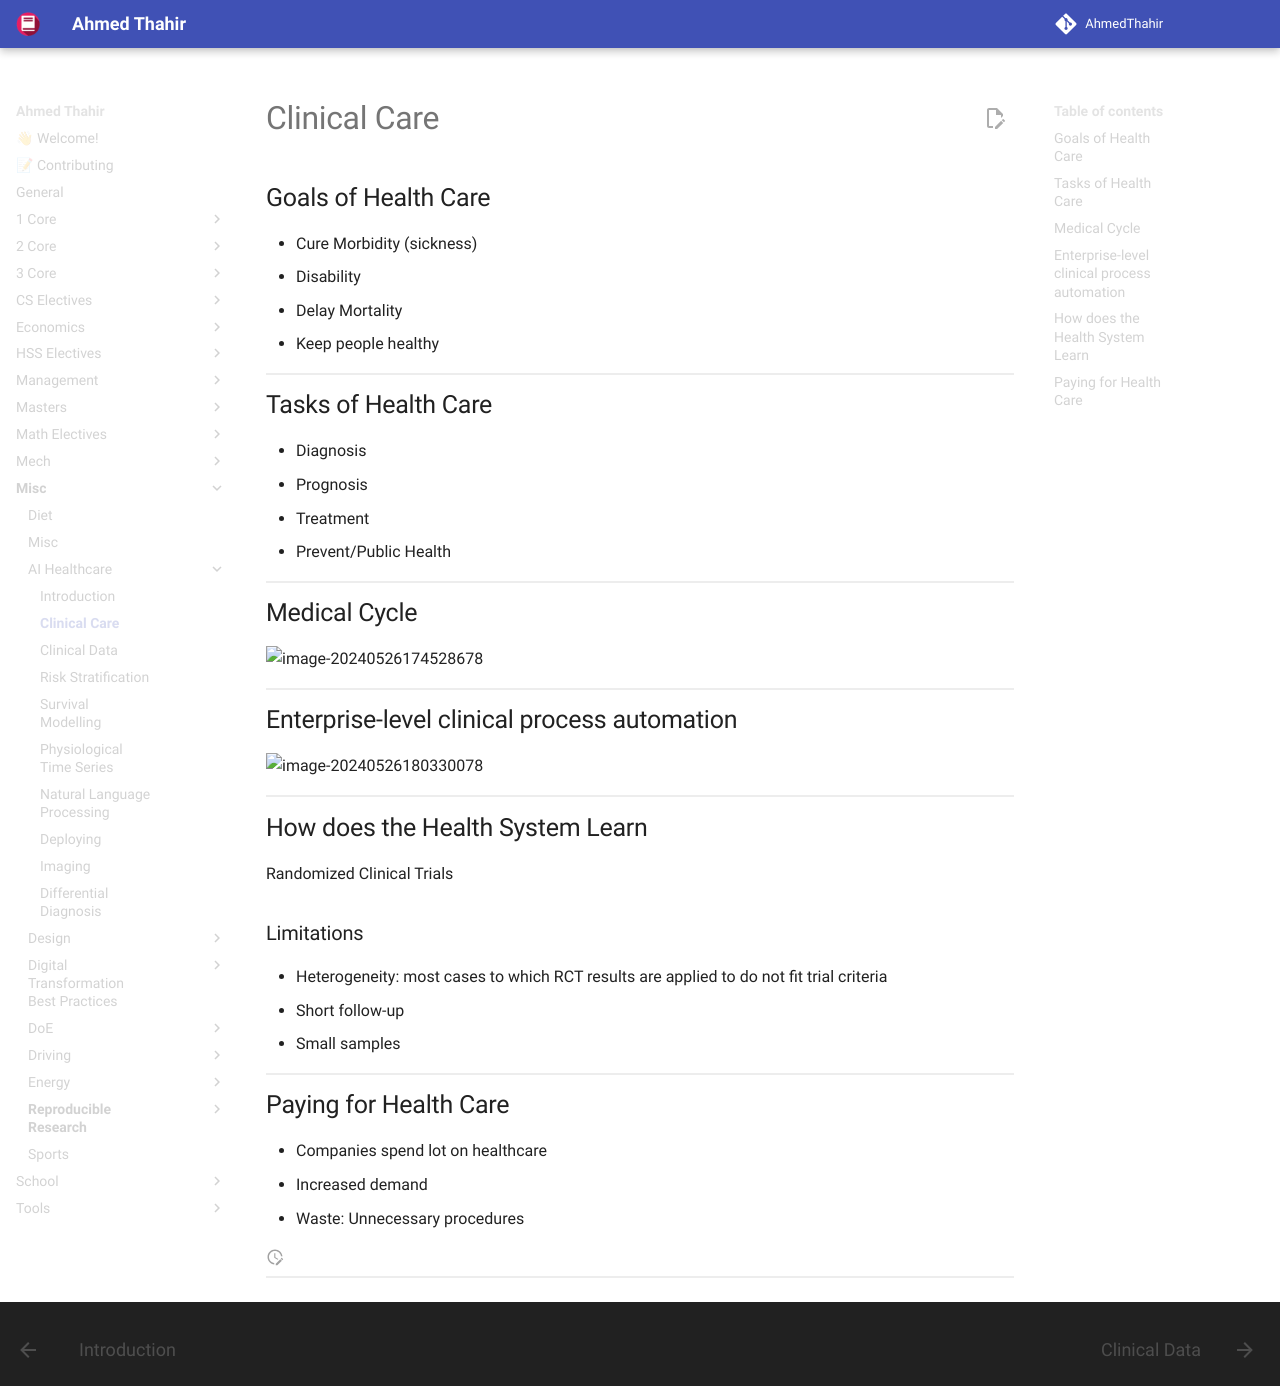

repository: AhmedThahir/AhmedThahir.github.io · page: Misc/AI_Healthcare/02_Clinical_Care/index.html · generator: mkdocs

# Clinical Care

## Goals of Health Care

- Cure Morbidity (sickness)
- Disability
- Delay Mortality
- Keep people healthy

## Tasks of Health Care

- Diagnosis
- Prognosis
- Treatment
- Prevent/Public Health

## Medical Cycle

![image-20240526174528678](./assets/image-20240526174528678.png){ loading=lazy }

## Enterprise-level clinical process automation

![image-20240526180330078](./assets/image-20240526180330078.png){ loading=lazy }

## How does the Health System Learn

Randomized Clinical Trials

### Limitations

- Heterogeneity: most cases to which RCT results are applied to do not fit trial criteria
- Short follow-up
- Small samples

## Paying for Health Care

- Companies spend lot on healthcare
- Increased demand
- Waste: Unnecessary procedures
